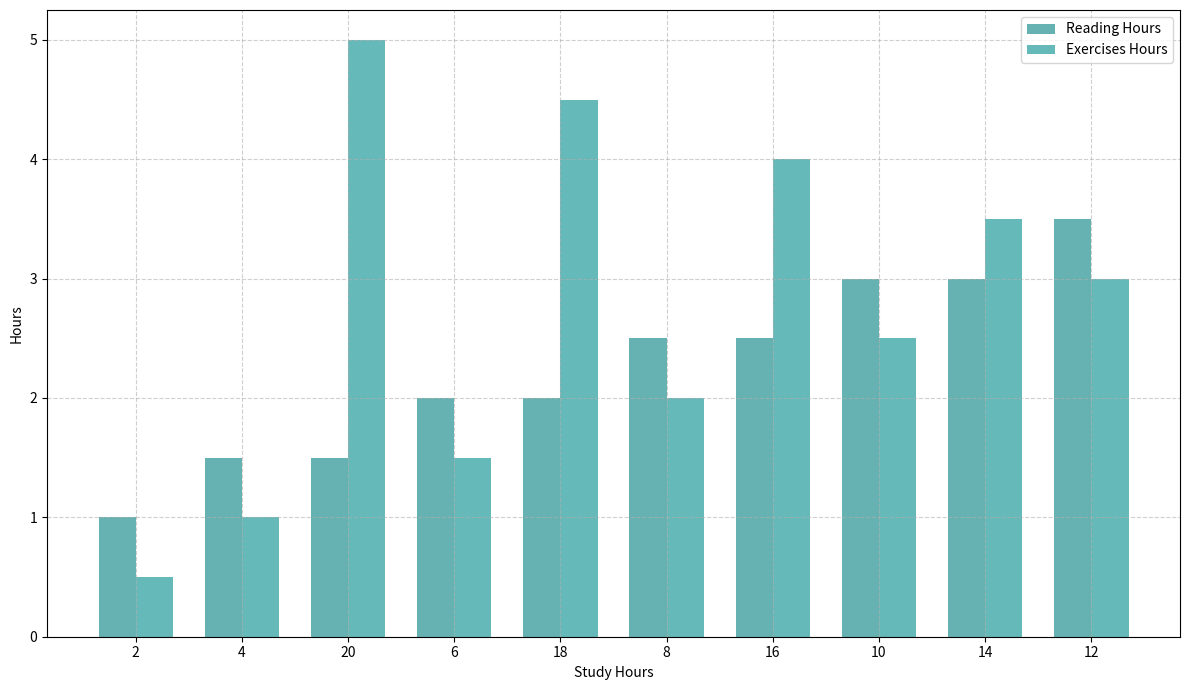

Here is the Python script that generated this plot:
import matplotlib.pyplot as plt
import numpy as np

study_hours = np.array([2, 4, 6, 8, 10, 12, 14, 16, 18, 20])
reading_hours = np.array([1, 1.5, 2, 2.5, 3, 3.5, 3, 2.5, 2, 1.5])
exercises_hours = np.array([0.5, 1, 1.5, 2, 2.5, 3, 3.5, 4, 4.5, 5])

# Sort indices based on reading_hours
sorted_indices = np.argsort(reading_hours)

# Sorted data
sorted_study_hours = study_hours[sorted_indices]
sorted_reading_hours = reading_hours[sorted_indices]
sorted_exercises_hours = exercises_hours[sorted_indices]

fig, ax1 = plt.subplots(figsize=(12, 7))

bar_width = 0.35
bar_positions = np.arange(len(sorted_study_hours))

ax1.bar(bar_positions, sorted_reading_hours, bar_width, color='teal', alpha=0.6, label='Reading Hours')
ax1.bar(bar_positions + bar_width, sorted_exercises_hours, bar_width, color='darkcyan', alpha=0.6, label='Exercises Hours')

ax1.set_xticks(bar_positions + bar_width / 2)
ax1.set_xticklabels(sorted_study_hours)

ax1.set_xlabel("Study Hours")
ax1.set_ylabel("Hours")
ax1.legend()
ax1.grid(True, linestyle='--', alpha=0.6)
fig.tight_layout()

plt.show()
